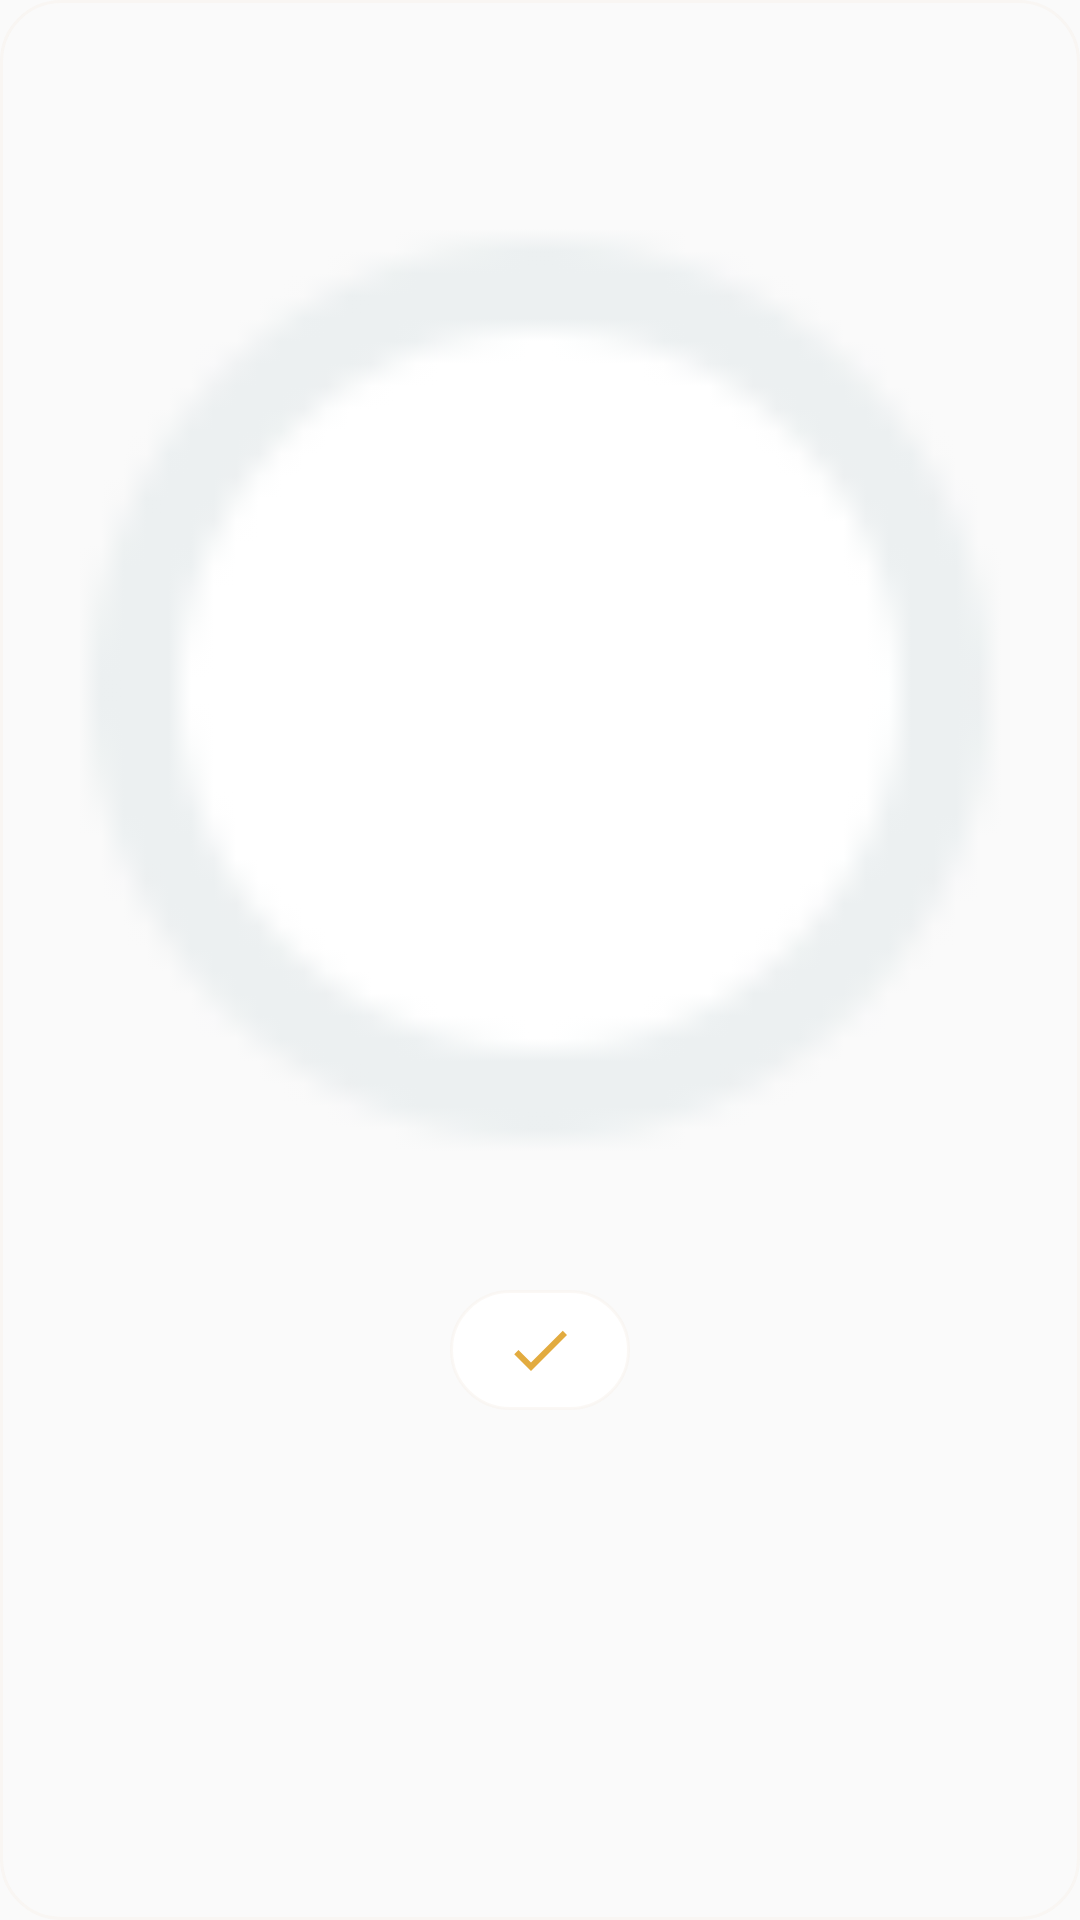

Write the Android layout XML for this screen, with the resource values it uses.
<!-- AndroidManifest.xml: application theme AppTheme -->
<!-- res/layout/layout_bottom_sheet.xml -->
<?xml version="1.0" encoding="utf-8"?>
<LinearLayout xmlns:android="http://schemas.android.com/apk/res/android"
    android:layout_width="match_parent"
    android:layout_height="match_parent"
    android:orientation="vertical"
    android:id="@+id/bottomSheetLayout"
    android:background="@drawable/bottom_sheet_background">
    <ImageView
        android:id="@+id/imgBackBottomSheet"
        android:layout_width="40dp"
        android:layout_height="30dp"
        android:src="@drawable/exit"/>





    <LinearLayout
        android:layout_width="match_parent"
        android:layout_height="wrap_content"
        android:orientation="horizontal"
        android:gravity="center">
        <ImageView
            android:id="@+id/imgBottomSheet"
            android:layout_width="match_parent"
            android:layout_height="400dp"
            android:src="@drawable/capturecamera"/>

    </LinearLayout>
    <LinearLayout
        android:layout_width="wrap_content"
        android:layout_height="wrap_content"
        android:layout_marginBottom="15dp"
        android:layout_marginTop="0dp"
        android:layout_gravity="center">
        <ImageButton
            android:id="@+id/btnCheck"
            android:layout_width="60dp"
            android:layout_height="40dp"
            android:layout_gravity="center"
            android:background="@drawable/draw_button"
            android:src="@drawable/ic_check"/>
    </LinearLayout>









</LinearLayout>
<!-- resources referenced by this layout -->
<resources>
  <color name="colorDivider">#ececec</color>
  <!-- drawable bottom_sheet_background (drawable) -->
  <?xml version="1.0" encoding="utf-8"?>
  <shape xmlns:android="http://schemas.android.com/apk/res/android"
      android:shape="rectangle">
      <solid android:color="@android:color/transparent"/>
      <corners
          android:radius="20dp"/>
      
      <stroke
          android:width="1dp"
          android:color="#77F7EFEA" />
  
  </shape>
  <!-- drawable capturecamera: png bitmap (drawable, 1277 bytes) -->
  <!-- drawable draw_button (drawable) -->
  <?xml version="1.0" encoding="UTF-8"?>
  <selector xmlns:android="http://schemas.android.com/apk/res/android">
  <item android:state_pressed="true" >
      <shape>
          <solid
              android:color="@color/blue_grey_600" />
          <stroke
              android:width="1dp"
              android:color="#77F7EFEA" />
          <corners
              android:radius="24dp" />
          <padding
              android:left="10dp"
              android:top="10dp"
              android:right="10dp"
              android:bottom="10dp" />
      </shape>
  </item>
  <item>
      <shape>
          <gradient
              android:startColor="@color/white"
              android:endColor="@color/white"
              android:angle="270" />
          <stroke
              android:width="1dp"
              android:color="#77F7EFEA" />
          <corners
              android:radius="24dp" />
          <padding
              android:left="10dp"
              android:top="10dp"
              android:right="10dp"
              android:bottom="10dp" />
      </shape>
  </item>
  </selector>
  <!-- drawable ic_check (drawable-anydpi) -->
  <vector xmlns:android="http://schemas.android.com/apk/res/android"
      android:width="24dp"
      android:height="24dp"
      android:viewportWidth="24"
      android:viewportHeight="24"
      android:tint="#DB960F"
      android:alpha="0.8">
      <path
          android:fillColor="#FF000000"
          android:pathData="M9,16.17L4.83,12l-1.42,1.41L9,19 21,7l-1.41,-1.41z"/>
  </vector>
  <style name="AppTheme" parent="Theme.AppCompat.Light.NoActionBar">
          
          <item name="colorPrimary">@color/white</item>
          <item name="colorPrimaryDark">@color/orange</item>
          <item name="colorAccent">@color/colorAccent</item>
  
  
      </style>
  <color name="blue_grey_600">#546E7A</color>
  <color name="white">#FFFFFF</color>
  <color name="orange">#d68e29</color>
  <color name="colorAccent">#546E7A</color>
</resources>
